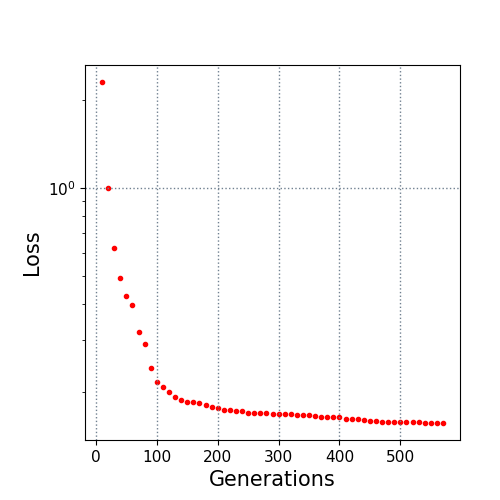

The file beside this chart, header and first rows:
10.0, 2.313164
20.0, 0.9994
30.0, 0.6222
40.0, 0.4924
50.0, 0.4254
60.0, 0.3961
70.0, 0.3214
80.0, 0.2913
90.0, 0.241
100.0, 0.2157
110.0, 0.2071
120.0, 0.1998
130.0, 0.1915
140.0, 0.1873
150.0, 0.1845
160.0, 0.1843
170.0, 0.1823
180.0, 0.1793
190.0, 0.1769
200.0, 0.175
210.0, 0.1729
220.0, 0.1725
230.0, 0.1717
240.0, 0.171
250.0, 0.1692
260.0, 0.1692
270.0, 0.1689
280.0, 0.1685
290.0, 0.168
300.0, 0.168
310.0, 0.1675
320.0, 0.1674
330.0, 0.1667
340.0, 0.1663
350.0, 0.1663
360.0, 0.1649
370.0, 0.1641
380.0, 0.1636
390.0, 0.1635
400.0, 0.163
410.0, 0.1614
420.0, 0.1613
430.0, 0.1612
440.0, 0.1595
450.0, 0.159
460.0, 0.159
470.0, 0.1578
480.0, 0.1572
490.0, 0.1572
500.0, 0.1572
510.0, 0.1572
520.0, 0.1567
530.0, 0.1567
540.0, 0.156
550.0, 0.156
560.0, 0.156
570.0, 0.156
